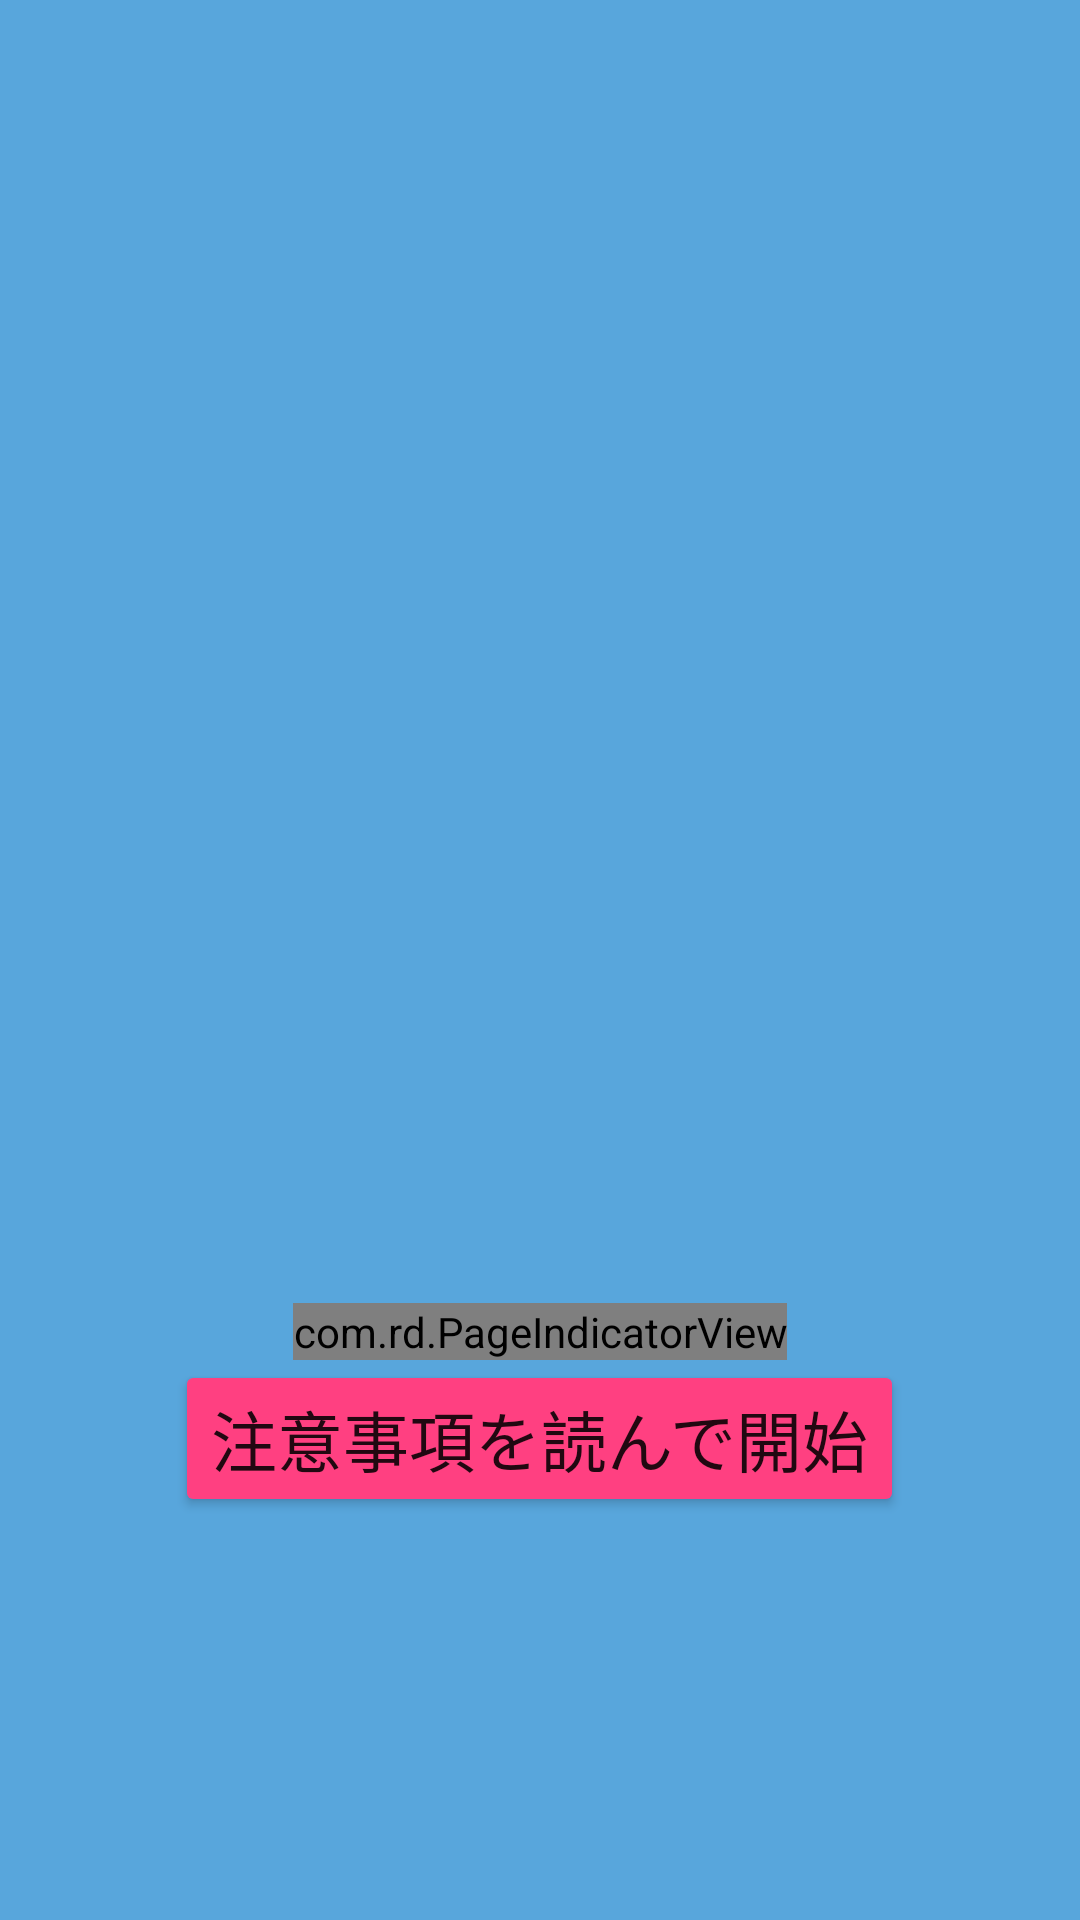

Android layout source for this screen:
<!-- AndroidManifest.xml: activity theme AppTheme.NoTitleBar -->
<!-- res/layout/activity_main.xml -->
<?xml version="1.0" encoding="utf-8"?>
<android.support.constraint.ConstraintLayout
        xmlns:android="http://schemas.android.com/apk/res/android"
        xmlns:tools="http://schemas.android.com/tools"
        xmlns:app="http://schemas.android.com/apk/res-auto"
        android:layout_width="match_parent"
        android:layout_height="match_parent"
        tools:context="com.myskng.virtualchemlight.Activity.MainActivity">

    <LinearLayout
            android:orientation="vertical"
            android:layout_width="fill_parent"
            android:layout_height="fill_parent"
            android:background="@color/minako"
            android:gravity="center_vertical|center_horizontal">

        <LinearLayout
                android:orientation="vertical"
                android:layout_width="wrap_content"
                android:layout_height="wrap_content"
                android:padding="30dp"
                android:background="@drawable/roundshape_bg"
                android:gravity="center_horizontal">

            <android.support.v4.view.ViewPager
                    android:layout_width="250dp"
                    android:layout_height="300dp"
                    android:id="@+id/tutorial_viewpager">

                <LinearLayout
                        android:orientation="vertical"
                        android:gravity="center_vertical|center_horizontal"
                        android:layout_width="fill_parent"
                        android:layout_height="fill_parent"
                        android:id="@+id/tutorial_viewpager_layout_1">

                    <TextView
                            android:text="@string/tutorial_text_1"
                            android:layout_width="wrap_content"
                            android:layout_height="wrap_content"
                            android:textAppearance="@style/TextAppearance.AppCompat.Medium"
                            android:layout_weight="1"/>
                </LinearLayout>

                <LinearLayout
                        android:orientation="vertical"
                        android:gravity="center_vertical|center_horizontal"
                        android:layout_width="fill_parent"
                        android:layout_height="fill_parent"
                        android:id="@+id/tutorial_viewpager_layout_2">

                    <ImageView
                            android:src="@drawable/tutorial_img_1"
                            android:layout_width="wrap_content"
                            android:layout_height="wrap_content"
                            android:id="@+id/imageView"
                            android:layout_weight="1"/>

                    <TextView
                            android:text="@string/tutorial_text_2"
                            android:layout_width="wrap_content"
                            android:layout_height="wrap_content"
                            android:textAppearance="@style/TextAppearance.AppCompat.Medium"
                            android:layout_weight="1"/>
                </LinearLayout>

                <LinearLayout
                        android:orientation="vertical"
                        android:gravity="center_vertical|center_horizontal"
                        android:layout_width="fill_parent"
                        android:layout_height="fill_parent"
                        android:id="@+id/tutorial_viewpager_layout_3">

                    <TextView
                            android:text="@string/tutorial_text_3"
                            android:layout_width="wrap_content"
                            android:layout_height="wrap_content"
                            android:textAppearance="@style/TextAppearance.AppCompat.Medium"
                            android:layout_weight="1"/>
                </LinearLayout>
            </android.support.v4.view.ViewPager>

            <com.rd.PageIndicatorView
                    android:id="@+id/pageIndicatorView"
                    android:layout_width="wrap_content"
                    android:layout_height="wrap_content"
                    android:layout_centerInParent="true"
                    app:piv_animationType="scale"
                    app:piv_dynamicCount="true"
                    app:piv_interactiveAnimation="true"
                    app:piv_selectedColor="@color/vivid_rabbit"
                    app:piv_unselectedColor="@android:color/darker_gray"
                    app:piv_viewPager="@id/tutorial_viewpager"
                    app:piv_padding="12dp"
                    app:piv_radius="8dp" />

            <android.support.v7.widget.AppCompatButton
                    android:text="@string/tutorial_button_ok"
                    android:layout_width="wrap_content"
                    android:layout_height="wrap_content"
                    android:textAppearance="@style/TextAppearance.AppCompat.Large"
                    style="@style/Widget.AppCompat.Button.Colored"
                    android:id="@+id/tutorial_button_ok"/>
        </LinearLayout>
    </LinearLayout>


</android.support.constraint.ConstraintLayout>
<!-- resources referenced by this layout -->
<resources>
  <color name="minako">#58a6dc</color>
  <color name="vivid_rabbit">#7e6ca8</color>
  <!-- drawable tutorial_img_1: vector/xml drawable (drawable, 4056 chars, omitted) -->
  <string name="tutorial_button_ok">注意事項を読んで開始</string>
  <string name="tutorial_text_1">端末を強く振ることでペンライトを焚くことが出来ます。</string>
  <string name="tutorial_text_2">机などにスマートフォンを打ち付けないでください。故障する可能性があります。</string>
  <string name="tutorial_text_3">このアプリを使用する際には周りの人に気をつけてください。</string>
  <style name="AppTheme.NoTitleBar" parent="Theme.AppCompat.Light.NoActionBar">
          <item name="colorPrimary">@color/colorPrimary</item>
          <item name="colorPrimaryDark">@color/colorPrimaryDark</item>
          <item name="colorAccent">@color/colorAccent</item>
      </style>
  <color name="colorPrimary">#3F51B5</color>
  <color name="colorPrimaryDark">#303F9F</color>
  <color name="colorAccent">#FF4081</color>
</resources>
